Run: headless pygame with SDL's dummy video driver; simulated clock (each Clock.tick advances the game by its frame time, no real sleeping); random seed 0; keys injected as events and as key.get_pressed() state; no mouse input; restart key R tapped at the start of phases 3 and 4.
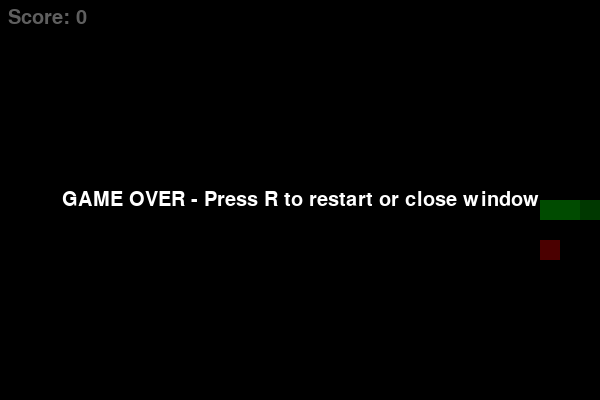
Frame 1 of 4 · flips 1–60 · no input
Frame 2 of 4 · flips 61–180 · tapped SPACE, RETURN · held RIGHT (→), D · screen unchanged from frame 1, image omitted
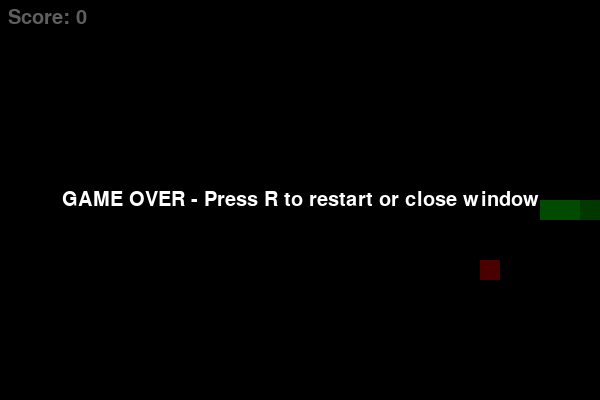
Frame 3 of 4 · flips 181–300 · tapped R · held DOWN (↓), S
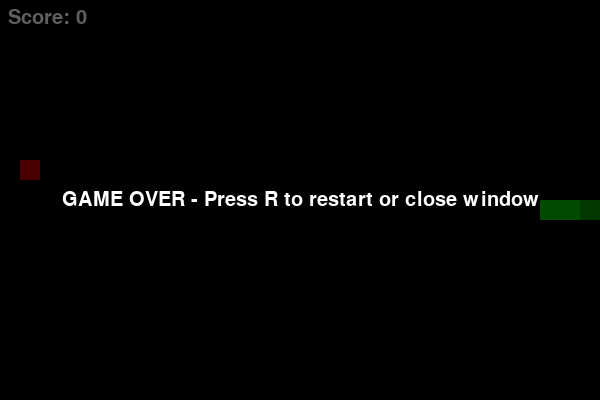
Frame 4 of 4 · flips 301–420 · tapped R · held LEFT (←), A, UP (↑), W

The pygame program that drew these frames:

import pygame
import sys
import random

# Config
CELL_SIZE = 20
GRID_WIDTH = 30
GRID_HEIGHT = 20
SCREEN_WIDTH = CELL_SIZE * GRID_WIDTH
SCREEN_HEIGHT = CELL_SIZE * GRID_HEIGHT
FPS = 10

# Colors
WHITE = (255, 255, 255)
BLACK = (0, 0, 0)
GREEN = (0, 200, 0)
DARK_GREEN = (0, 150, 0)
RED = (200, 0, 0)

# Directions
UP = (0, -1)
DOWN = (0, 1)
LEFT = (-1, 0)
RIGHT = (1, 0)


def random_food_position(snake):
    while True:
        pos = (random.randint(0, GRID_WIDTH - 1), random.randint(0, GRID_HEIGHT - 1))
        if pos not in snake:
            return pos


def draw_cell(surface, pos, color):
    x, y = pos
    rect = pygame.Rect(x * CELL_SIZE, y * CELL_SIZE, CELL_SIZE, CELL_SIZE)
    pygame.draw.rect(surface, color, rect)


def main():
    pygame.init()
    screen = pygame.display.set_mode((SCREEN_WIDTH, SCREEN_HEIGHT))
    pygame.display.set_caption("Simple Snake")
    clock = pygame.time.Clock()
    font = pygame.font.SysFont(None, 30)

    # Initialize game state
    snake = [(GRID_WIDTH // 2, GRID_HEIGHT // 2), (GRID_WIDTH // 2 - 1, GRID_HEIGHT // 2), (GRID_WIDTH // 2 - 2, GRID_HEIGHT // 2)]
    direction = RIGHT
    food = random_food_position(snake)
    score = 0
    game_over = False

    while True:
        for event in pygame.event.get():
            if event.type == pygame.QUIT:
                pygame.quit()
                sys.exit()
            elif event.type == pygame.KEYDOWN:
                if event.key in (pygame.K_UP, pygame.K_w) and direction != DOWN:
                    direction = UP
                elif event.key in (pygame.K_DOWN, pygame.K_s) and direction != UP:
                    direction = DOWN
                elif event.key in (pygame.K_LEFT, pygame.K_a) and direction != RIGHT:
                    direction = LEFT
                elif event.key in (pygame.K_RIGHT, pygame.K_d) and direction != LEFT:
                    direction = RIGHT
                elif event.key == pygame.K_r and game_over:
                    # Restart
                    snake = [(GRID_WIDTH // 2, GRID_HEIGHT // 2), (GRID_WIDTH // 2 - 1, GRID_HEIGHT // 2), (GRID_WIDTH // 2 - 2, GRID_HEIGHT // 2)]
                    direction = RIGHT
                    food = random_food_position(snake)
                    score = 0
                    game_over = False

        if not game_over:
            # Move snake
            head_x, head_y = snake[0]
            dx, dy = direction
            new_head = (head_x + dx, head_y + dy)

            # Check collisions with walls
            if not (0 <= new_head[0] < GRID_WIDTH and 0 <= new_head[1] < GRID_HEIGHT):
                game_over = True
            # Check collisions with self
            elif new_head in snake:
                game_over = True
            else:
                snake.insert(0, new_head)
                # Check food
                if new_head == food:
                    score += 1
                    food = random_food_position(snake)
                else:
                    snake.pop()

        # Draw
        screen.fill(BLACK)

        # Draw food
        draw_cell(screen, food, RED)

        # Draw snake
        for i, segment in enumerate(snake):
            color = DARK_GREEN if i == 0 else GREEN
            draw_cell(screen, segment, color)

        # Draw score
        score_surf = font.render(f"Score: {score}", True, WHITE)
        screen.blit(score_surf, (8, 8))

        # Game over message
        if game_over:
            overlay = pygame.Surface((SCREEN_WIDTH, SCREEN_HEIGHT), pygame.SRCALPHA)
            overlay.fill((0, 0, 0, 160))
            screen.blit(overlay, (0, 0))
            go_surf = font.render("GAME OVER - Press R to restart or close window", True, WHITE)
            rect = go_surf.get_rect(center=(SCREEN_WIDTH // 2, SCREEN_HEIGHT // 2))
            screen.blit(go_surf, rect)

        pygame.display.flip()
        clock.tick(FPS)


if __name__ == "__main__":
    main()
